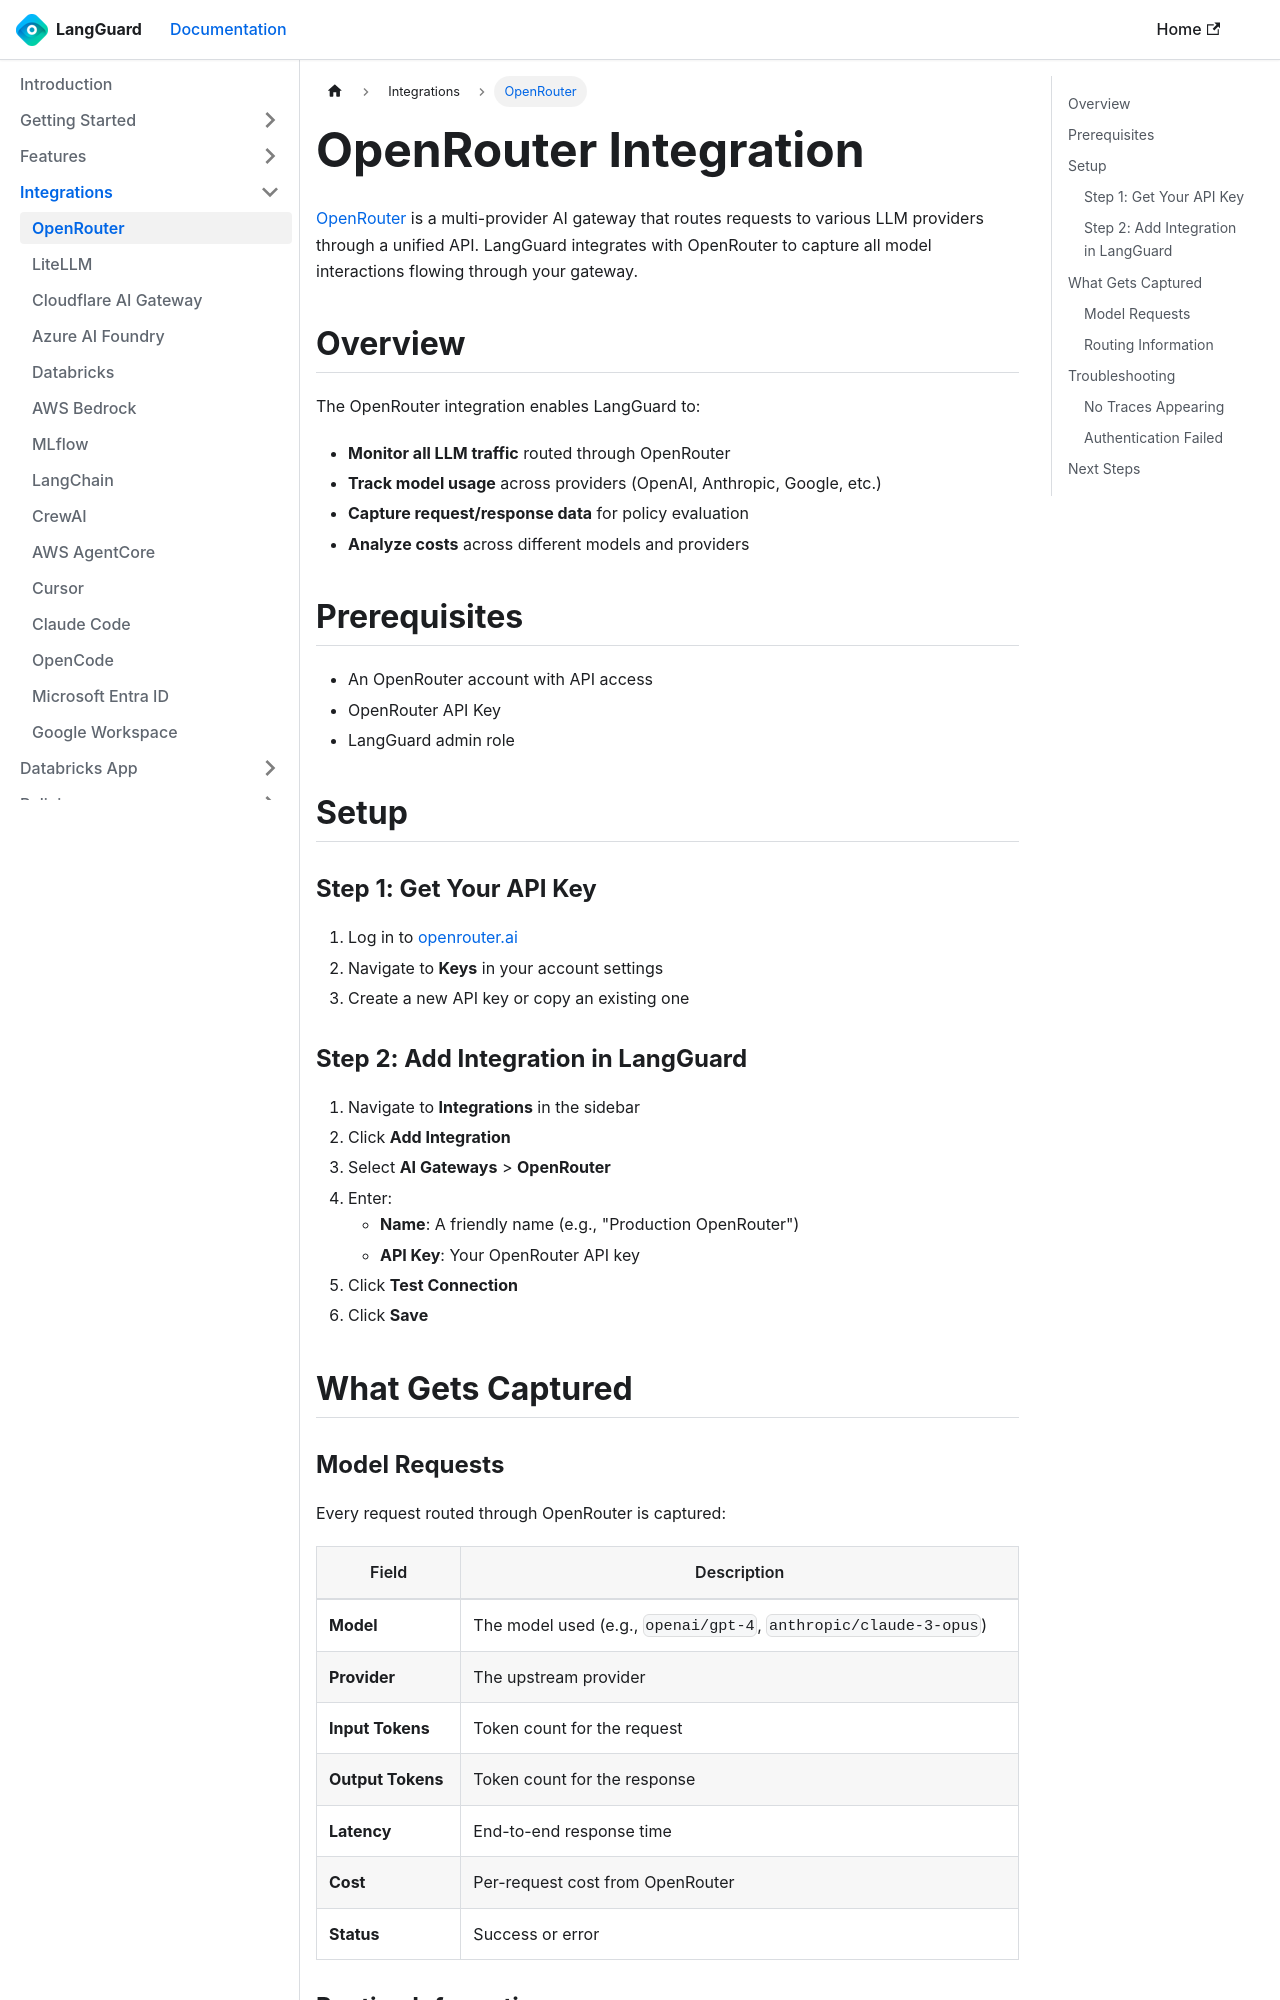

repository: LangGuard-AI/documentation · page: integrations/openrouter/index.html · generator: docusaurus

---
sidebar_position: 6
title: OpenRouter
description: Connect LangGuard to OpenRouter for multi-provider AI gateway observability
---

# OpenRouter Integration

[OpenRouter](https://openrouter.ai) is a multi-provider AI gateway that routes requests to various LLM providers through a unified API. LangGuard integrates with OpenRouter to capture all model interactions flowing through your gateway.

## Overview

The OpenRouter integration enables LangGuard to:

- **Monitor all LLM traffic** routed through OpenRouter
- **Track model usage** across providers (OpenAI, Anthropic, Google, etc.)
- **Capture request/response data** for policy evaluation
- **Analyze costs** across different models and providers

## Prerequisites

- An OpenRouter account with API access
- OpenRouter API Key
- LangGuard admin role

## Setup

### Step 1: Get Your API Key

1. Log in to [openrouter.ai](https://openrouter.ai)
2. Navigate to **Keys** in your account settings
3. Create a new API key or copy an existing one

### Step 2: Add Integration in LangGuard

1. Navigate to **Integrations** in the sidebar
2. Click **Add Integration**
3. Select **AI Gateways** > **OpenRouter**
4. Enter:
   - **Name**: A friendly name (e.g., "Production OpenRouter")
   - **API Key**: Your OpenRouter API key
5. Click **Test Connection**
6. Click **Save**

## What Gets Captured
